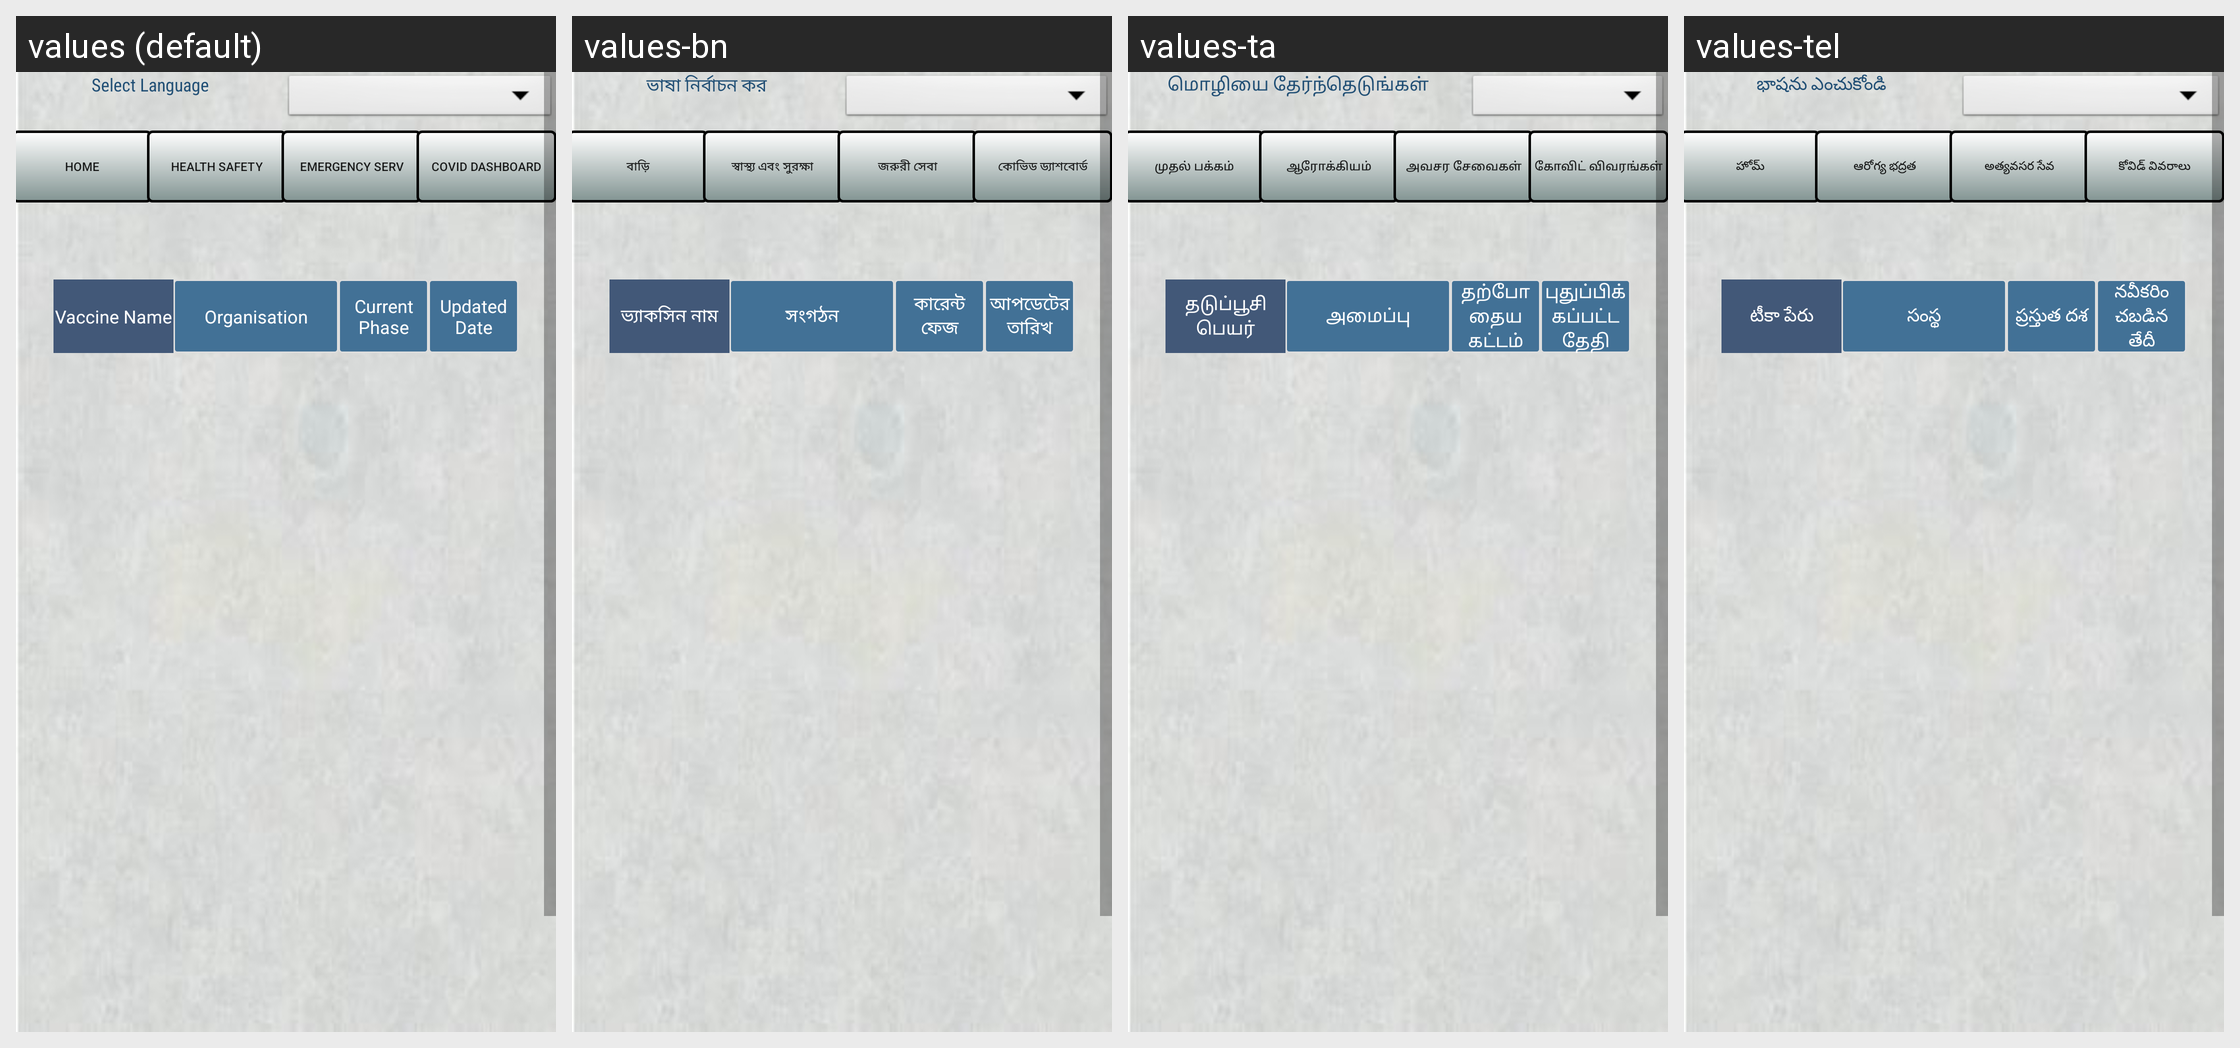

Locale-by-locale string values for the Android screen shown in this grid:
Android screen res/layout/activity_covid_vaccine.xml rendered under 4 locales, left to right: values (default), values-bn, values-ta, values-tel. Device: Nexus 5 (rendered at 1080×1920; each locale shown at half size, 540×960, under a caption strip naming it); theme AppTheme.
Other locales in the repository, not shown: values-hi, values-kan, values-mal.
Strings drawn on this screen, with the default value and each locale's value (text and hints the layout hard-codes, and strings that could not be matched under every locale, appear in the picture but are not listed):

app_chooselang
  values: Select Language
  values-bn: ভাষা নির্বাচন কর
  values-ta: மொழியை தேர்ந்தெடுங்கள்
  values-tel: భాషను ఎంచుకోండి

app_vaccinename
  values: Vaccine Name
  values-bn: ভ্যাকসিন নাম
  values-ta: தடுப்பூசி பெயர்
  values-tel: టీకా పేరు

app_vacorg
  values: Organisation
  values-bn: সংগঠন
  values-ta: அமைப்பு
  values-tel: సంస్థ

app_curphase
  values: Current Phase
  values-bn: কারেন্ট ফেজ
  values-ta: தற்போதைய கட்டம்
  values-tel: ప్రస్తుత దశ

app_Lstdate
  values: Updated Date
  values-bn: আপডেটের তারিখ
  values-ta: புதுப்பிக்கப்பட்ட தேதி
  values-tel: నవీకరించబడిన తేదీ

app_Home
  values: Home
  values-bn: বাড়ি
  values-ta: முதல் பக்கம்
  values-tel: హోమ్

app_Health
  values: Health Safety
  values-bn: স্বাস্থ্য এবং সুরক্ষা
  values-ta: ஆரோக்கியம்
  values-tel: ఆరోగ్య భద్రత

app_Emer
  values: Emergency Serv
  values-bn: জরুরী সেবা
  values-ta: அவசர சேவைகள்
  values-tel: అత్యవసర సేవ

app_Local
  values: Covid Dashboard
  values-bn: কোভিড ড্যাশবোর্ড
  values-ta: கோவிட் விவரங்கள்
  values-tel: కోవిడ్ వివరాలు
